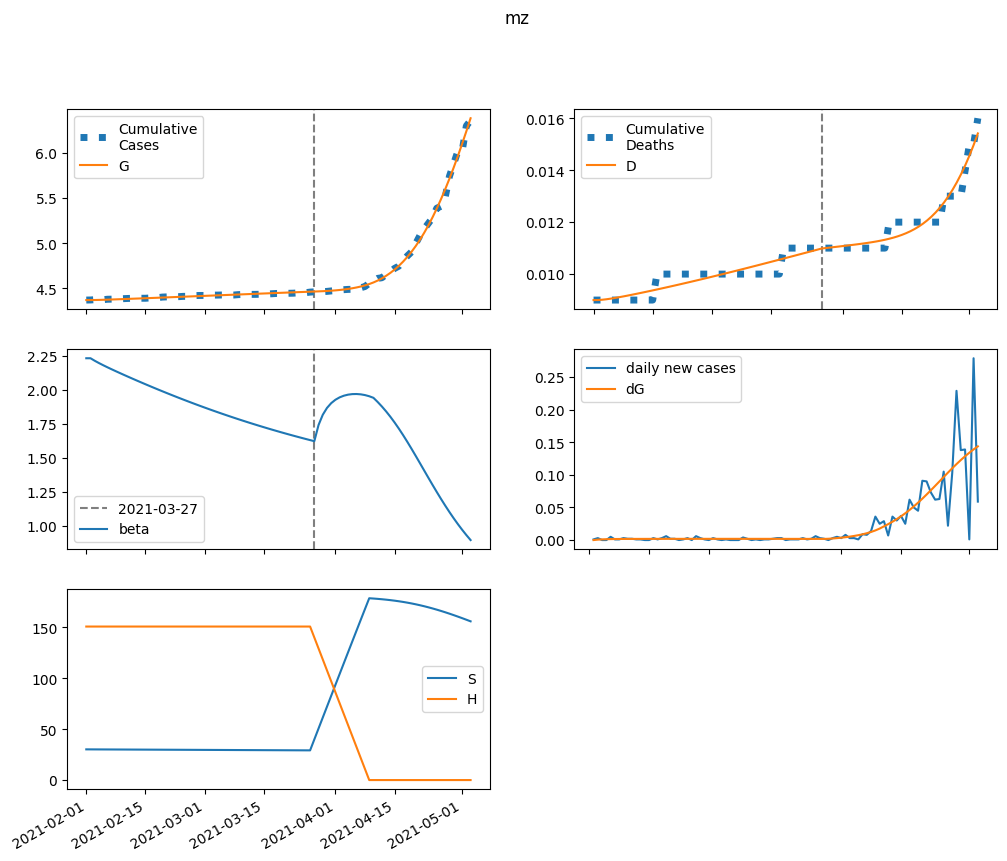

Source data for this figure (header and first rows):
series, 2021-02-01, 2021-02-02, 2021-02-03, 2021-02-04, 2021-02-05, 2021-02-06, 2021-02-07, 2021-02-08, 2021-02-09, 2021-02-10, 2021-02-11, 2021-02-12, 2021-02-13, 2021-02-14, 2021-02-15, 2021-02-16, 2021-02-17, 2021-02-18, 2021-02-19, 2021-02-20, 2021-02-21, 2021-02-22, 2021-02-23
S, 30171, 30149, 30129, 30109, 30091, 30072, 30054, 30036, 30017, 29999, 29981, 29963, 29944, 29926, 29907, 29889, 29870, 29851, 29833, 29814, 29795, 29776, 29757
E, 0.0, 21.95, 35.67, 44.29, 49.76, 53.28, 55.59, 57.14, 58.22, 59.01, 59.6, 60.07, 60.46, 60.79, 61.08, 61.33, 61.56, 61.77, 61.96, 62.12, 62.27, 62.4, 62.52
I, 35.76, 24.69, 17.71, 13.3, 10.51, 8.75, 7.64, 6.943, 6.508, 6.24, 6.079, 5.985, 5.935, 5.912, 5.906, 5.91, 5.921, 5.935, 5.951, 5.968, 5.984, 6, 6.015
A, 321.9, 309, 302.6, 300.1, 300.1, 301.5, 303.8, 306.7, 309.8, 313.2, 316.6, 320, 323.4, 326.8, 330.1, 333.4, 336.6, 339.8, 342.9, 345.9, 348.8, 351.7, 354.5
IH, 0.0, 5.991, 9.877, 12.43, 14.14, 15.3, 16.13, 16.73, 17.19, 17.56, 17.87, 18.14, 18.38, 18.6, 18.81, 19.01, 19.21, 19.39, 19.57, 19.75, 19.92, 20.09, 20.25
IN, 5.079, 9.454, 11.65, 12.55, 12.7, 12.43, 11.95, 11.38, 10.79, 10.22, 9.692, 9.213, 8.786, 8.412, 8.086, 7.805, 7.563, 7.356, 7.18, 7.03, 6.904, 6.797, 6.708
D, 9.0, 9.0, 9.011, 9.03, 9.053, 9.08, 9.108, 9.139, 9.17, 9.202, 9.235, 9.269, 9.303, 9.337, 9.372, 9.407, 9.443, 9.479, 9.515, 9.552, 9.589, 9.627, 9.664
R, 0.0, 13.58, 27.49, 41.6, 55.84, 70.17, 84.57, 99.02, 113.5, 128.1, 142.8, 157.5, 172.3, 187.2, 202.2, 217.2, 232.4, 247.7, 263.1, 278.6, 294.2, 309.9, 325.7
G, 4372, 4372, 4373, 4374, 4375, 4377, 4378, 4380, 4382, 4383, 4385, 4387, 4389, 4390, 4392, 4394, 4396, 4398, 4400, 4402, 4403, 4405, 4407
H, 150853, 150853, 150853, 150853, 150853, 150853, 150853, 150853, 150853, 150853, 150853, 150853, 150853, 150853, 150853, 150853, 150853, 150853, 150853, 150853, 150853, 150853, 150853
beta, 2.232, 2.232, 2.214, 2.197, 2.181, 2.166, 2.151, 2.137, 2.123, 2.109, 2.095, 2.081, 2.068, 2.055, 2.041, 2.028, 2.015, 2.003, 1.99, 1.977, 1.965, 1.952, 1.94
